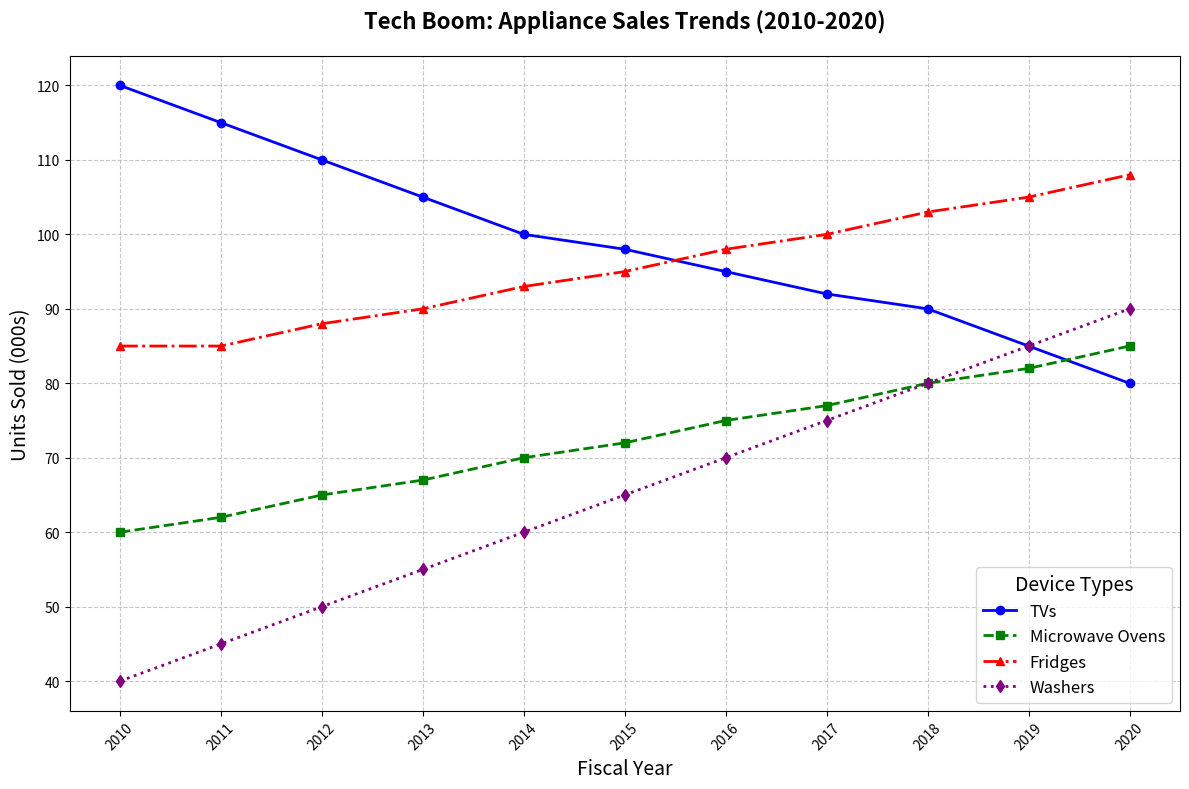

This figure's Python source:
import matplotlib.pyplot as plt
import numpy as np

# Define the years from 2010 to 2020
years = np.arange(2010, 2021)

# Data for appliance sales in thousands of units
televisions = np.array([120, 115, 110, 105, 100, 98, 95, 92, 90, 85, 80])
microwaves = np.array([60, 62, 65, 67, 70, 72, 75, 77, 80, 82, 85])
refrigerators = np.array([85, 85, 88, 90, 93, 95, 98, 100, 103, 105, 108])
washing_machines = np.array([40, 45, 50, 55, 60, 65, 70, 75, 80, 85, 90])

# Create the figure and the line chart
fig, ax = plt.subplots(figsize=(12, 8))

# Plot each appliance sales data with different colors and marker styles
ax.plot(years, televisions, label='TVs', color='blue', marker='o', linestyle='-', linewidth=2, markersize=6)
ax.plot(years, microwaves, label='Microwave Ovens', color='green', marker='s', linestyle='--', linewidth=2, markersize=6)
ax.plot(years, refrigerators, label='Fridges', color='red', marker='^', linestyle='-.', linewidth=2, markersize=6)
ax.plot(years, washing_machines, label='Washers', color='purple', marker='d', linestyle=':', linewidth=2, markersize=6)

# Customize with altered titles, labels, legend, and grid
ax.set_title('Tech Boom: Appliance Sales Trends (2010-2020)', fontsize=16, fontweight='bold', pad=20)
ax.set_xlabel('Fiscal Year', fontsize=14)
ax.set_ylabel('Units Sold (000s)', fontsize=14)
ax.set_xticks(years)
ax.set_xticklabels(years, rotation=45)
ax.legend(title='Device Types', fontsize=12, title_fontsize=14, loc='best')
ax.grid(True, linestyle='--', alpha=0.7)

# Automatically adjust the layout
plt.tight_layout()

# Display the plot
plt.show()
